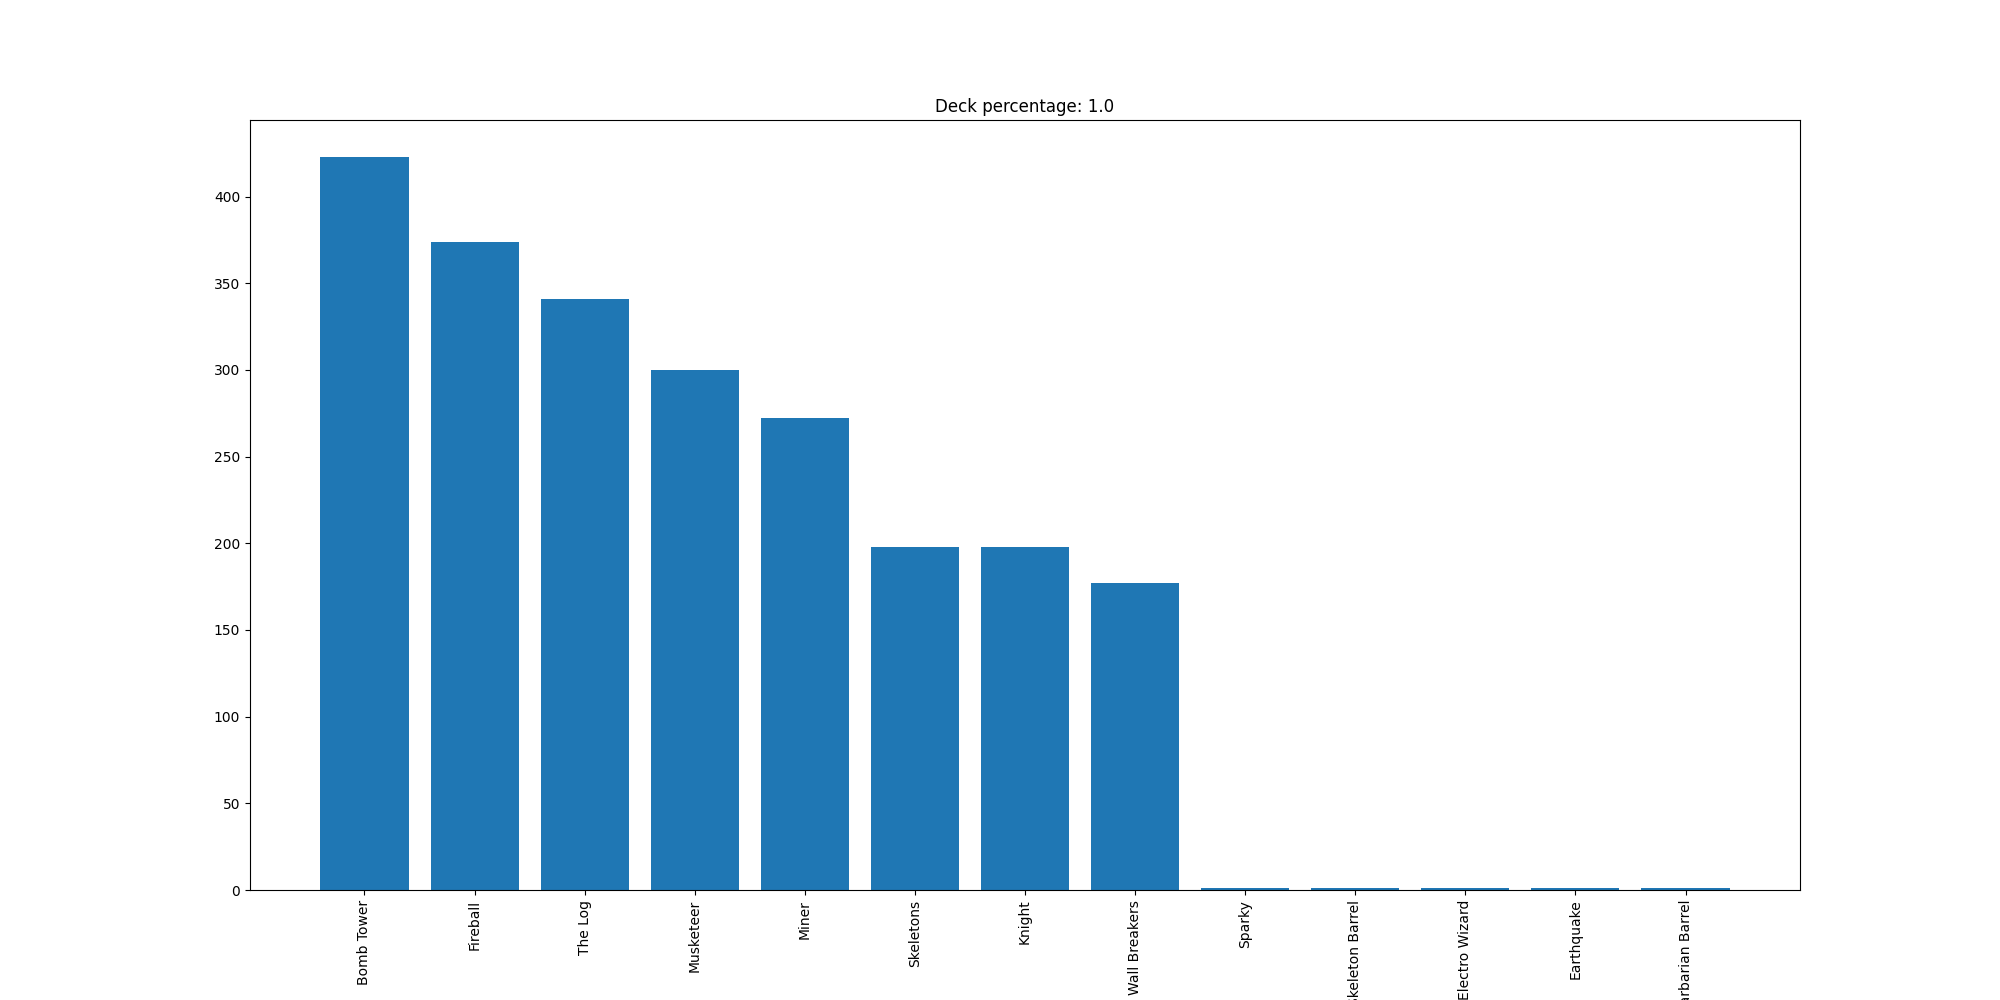

Source data for this figure (header and first rows):
Bomb Tower, 423
Fireball, 374
The Log, 341
Musketeer, 300
Miner, 272
Skeletons, 198
Knight, 198
Wall Breakers, 177
Sparky, 1
Skeleton Barrel, 1
Electro Wizard, 1
Earthquake, 1
Barbarian Barrel, 1
